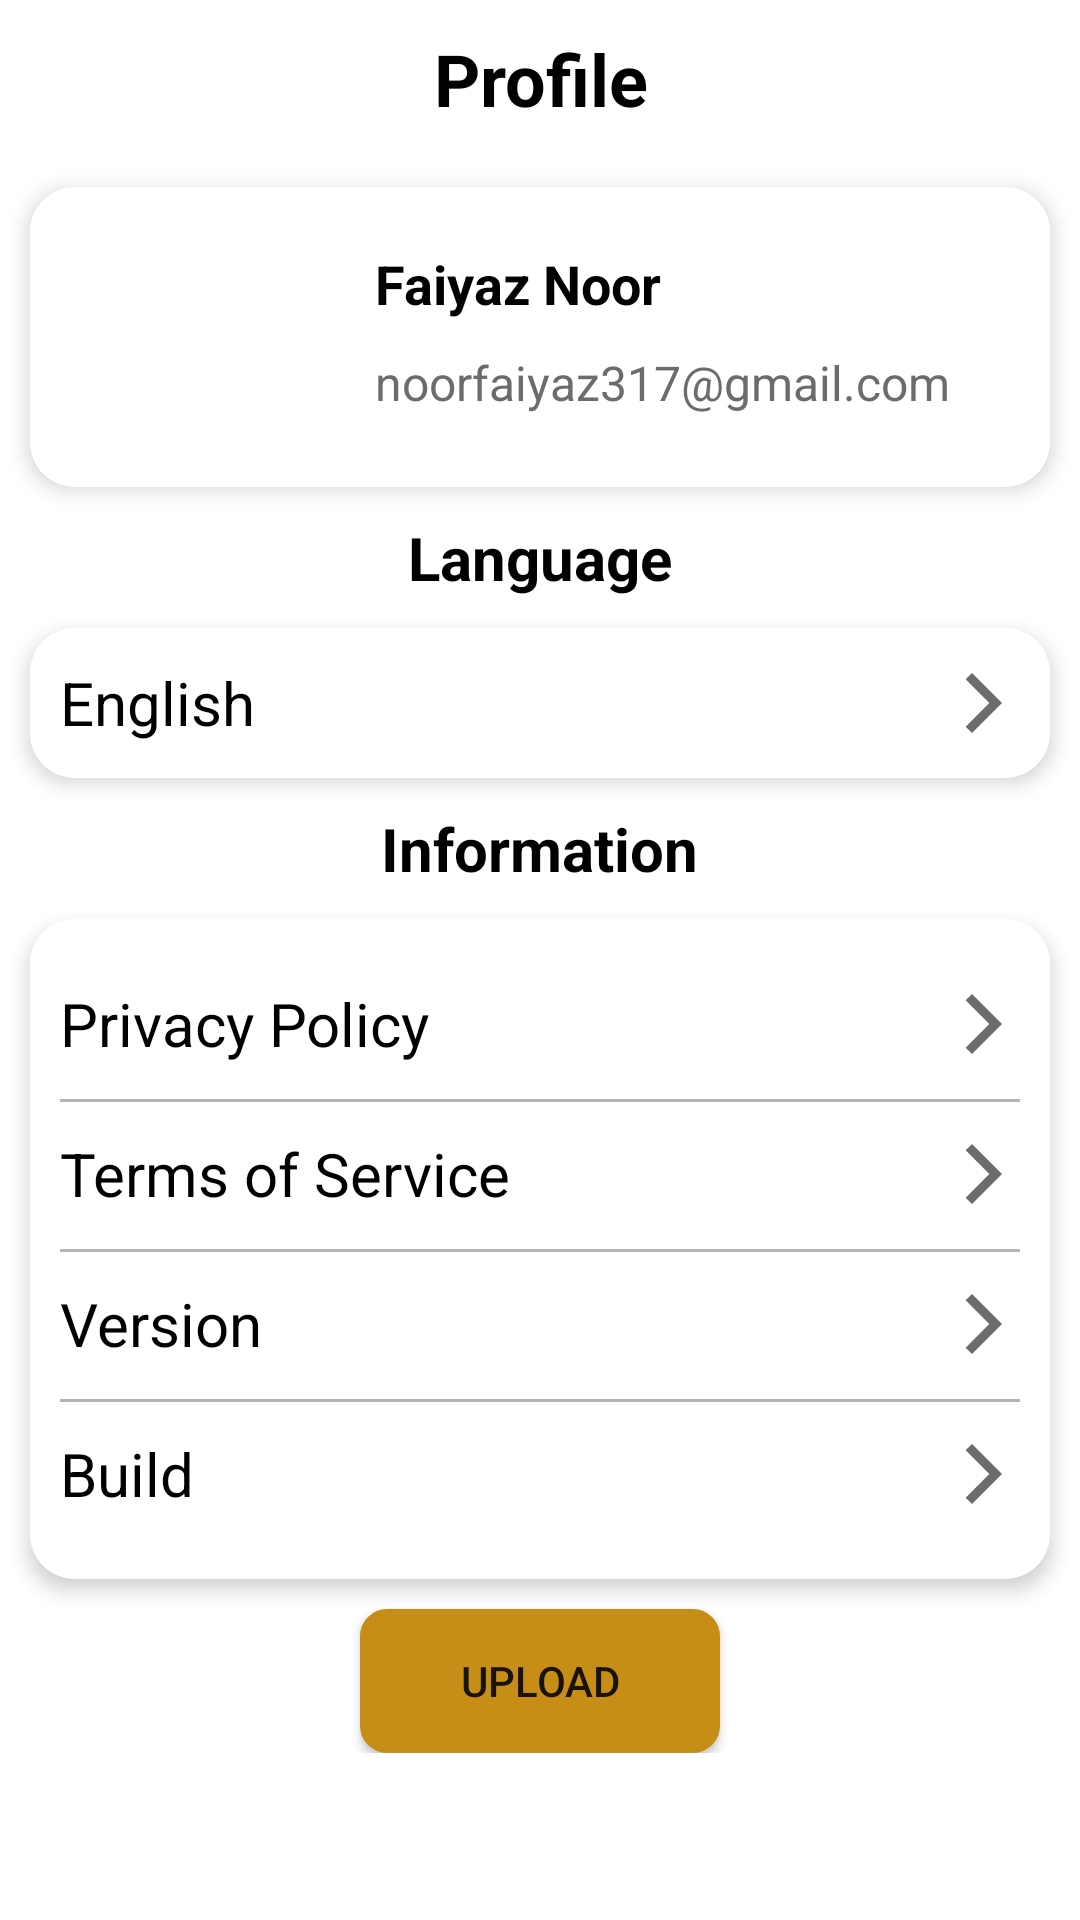

This screen was rendered from an Android layout file. Write that file and the resources it references.
<!-- AndroidManifest.xml: application theme Theme.ReadEasy -->
<!-- res/layout/profile.xml -->
<?xml version="1.0" encoding="utf-8"?>
<ScrollView xmlns:android="http://schemas.android.com/apk/res/android"
    xmlns:app="http://schemas.android.com/apk/res-auto"
    android:layout_width="match_parent"
    android:layout_height="wrap_content"
    android:overScrollMode="never"
    android:scrollbars="none">


    <LinearLayout
        android:layout_width="match_parent"
        android:layout_height="match_parent"
        android:gravity="center"
        android:orientation="vertical" >

        <TextView
            android:id="@+id/profileTV"
            android:layout_width="wrap_content"
            android:layout_height="wrap_content"
            android:layout_marginTop="10dp"
            android:layout_marginBottom="10dp"
            android:text="Profile"
            android:textAlignment="center"
            android:textSize="24sp"
            android:textStyle="bold"
            android:textColor="@color/neutral1"/>

        <androidx.cardview.widget.CardView
            android:id="@+id/mainCard"
            android:layout_width="match_parent"
            android:layout_height="wrap_content"
            android:layout_marginStart="10dp"
            android:layout_marginEnd="10dp"
            android:layout_marginTop="10dp"
            android:layout_marginBottom="10dp"
            app:cardCornerRadius="15dp"
            android:background="@color/white"
            app:cardElevation="4dp">

            <RelativeLayout
                android:layout_width="match_parent"
                android:layout_height="match_parent"
                android:padding="10dp"
                android:background="@color/white">

                <TextView
                    android:id="@+id/userName"
                    android:layout_width="wrap_content"
                    android:layout_height="wrap_content"
                    android:layout_marginStart="25dp"
                    android:layout_marginTop="10dp"
                    android:layout_marginBottom="10dp"
                    android:layout_toRightOf="@+id/imageView2"
                    android:gravity="center_vertical"
                    android:text="Faiyaz Noor"
                    android:textColor="@color/neutral1"
                    android:textSize="18dp"
                    android:textStyle="bold" />

                <TextView
                    android:id="@+id/userEmail"
                    android:layout_width="wrap_content"
                    android:layout_height="wrap_content"
                    android:layout_below="@+id/userName"
                    android:layout_marginStart="25dp"
                    android:layout_toRightOf="@+id/imageView2"
                    android:gravity="center_vertical"
                    android:text="noorfaiyaz317@gmail.com"
                    android:textColor="@color/neutral4"
                    android:textSize="16dp" />

                <ImageView
                    android:id="@+id/imageView2"
                    android:layout_width="80dp"
                    android:layout_height="80dp"
                    app:srcCompat="@drawable/logo" />
            </RelativeLayout>
        </androidx.cardview.widget.CardView>

        <TextView
            android:id="@+id/languageTV"
            android:layout_width="wrap_content"
            android:layout_height="wrap_content"
            android:text="Language"
            android:textSize="20sp"
            android:textStyle="bold"
            android:textColor="@color/neutral1"/>

        <androidx.cardview.widget.CardView
            android:id="@+id/languageCard"
            android:layout_width="match_parent"
            android:layout_height="wrap_content"
            android:layout_marginStart="10dp"
            android:layout_marginEnd="10dp"
            android:layout_marginTop="10dp"
            android:layout_marginBottom="10dp"
            app:cardCornerRadius="15dp"
            android:background="@color/white"
            app:cardElevation="4dp">

            <RelativeLayout
                android:layout_width="match_parent"
                android:layout_height="match_parent"
                android:background="@color/white">

                <TextView
                    android:id="@+id/t5"
                    android:layout_width="match_parent"
                    android:layout_height="50dp"
                    android:layout_marginStart="0dp"
                    android:layout_marginEnd="0dp"
                    android:layout_marginBottom="0dp"
                    android:drawableEnd="@drawable/ic_baseline_arrow_forward_ios_24"
                    android:gravity="center_vertical"
                    android:padding="10dp"
                    android:text="English"
                    android:textColor="#000000"
                    android:textSize="20sp" />

            </RelativeLayout>
        </androidx.cardview.widget.CardView>

        <TextView
            android:id="@+id/infoTV"
            android:layout_width="wrap_content"
            android:layout_height="wrap_content"
            android:text="Information"
            android:textSize="20sp"
            android:textStyle="bold"
            android:textColor="@color/neutral1"/>

        <androidx.cardview.widget.CardView
            android:id="@+id/infoCard"
            android:layout_width="match_parent"
            android:layout_height="220dp"
            android:layout_marginStart="10dp"
            android:layout_marginEnd="10dp"
            android:layout_marginTop="10dp"
            android:layout_marginBottom="10dp"
            app:cardCornerRadius="15dp"
            android:background="@color/white"
            app:cardElevation="4dp">

            <RelativeLayout
                android:layout_width="match_parent"
                android:layout_height="match_parent"
                android:layout_below="@+id/languageTV"
                android:background="@color/white"
                android:padding="10dp">

                <TextView
                    android:id="@+id/t2"
                    android:layout_width="match_parent"
                    android:layout_height="50dp"
                    android:layout_above="@+id/t1"
                    android:layout_alignParentStart="true"
                    android:drawableEnd="@drawable/ic_baseline_arrow_forward_ios_24"
                    android:gravity="center_vertical"
                    android:text="Version"
                    android:textColor="#000000"
                    android:textSize="20sp" />

                <TextView
                    android:id="@+id/t3"
                    android:layout_width="match_parent"
                    android:layout_height="50dp"
                    android:layout_above="@+id/t2"
                    android:layout_alignParentStart="true"
                    android:drawableEnd="@drawable/ic_baseline_arrow_forward_ios_24"
                    android:gravity="center_vertical"
                    android:text="Terms of Service"
                    android:textColor="#000000"
                    android:textSize="20sp" />

                <TextView
                    android:id="@+id/t4"
                    android:layout_width="match_parent"
                    android:layout_height="50dp"
                    android:layout_above="@+id/t3"
                    android:layout_alignParentStart="true"
                    android:drawableEnd="@drawable/ic_baseline_arrow_forward_ios_24"
                    android:gravity="center_vertical"
                    android:text="Privacy Policy"
                    android:textColor="#000000"
                    android:textSize="20sp" />

                <View
                    android:id="@+id/d1"
                    android:layout_width="match_parent"
                    android:layout_height="1dp"
                    android:layout_below="@+id/t4"
                    android:background="@color/neutral6" />

                <View
                    android:id="@+id/d2"
                    android:layout_width="match_parent"
                    android:layout_height="1dp"
                    android:layout_below="@+id/t3"
                    android:background="@color/neutral6" />

                <View
                    android:id="@+id/d3"
                    android:layout_width="match_parent"
                    android:layout_height="1dp"
                    android:layout_below="@+id/t2"
                    android:background="@color/neutral6" />


                <TextView
                    android:id="@+id/t1"
                    android:layout_width="match_parent"
                    android:layout_height="50dp"
                    android:layout_alignParentStart="true"
                    android:layout_alignParentBottom="true"
                    android:layout_marginStart="0dp"
                    android:layout_marginEnd="0dp"
                    android:layout_marginBottom="0dp"
                    android:drawableEnd="@drawable/ic_baseline_arrow_forward_ios_24"
                    android:gravity="center_vertical"
                    android:text="Build"
                    android:textColor="#000000"
                    android:textSize="20sp" />


            </RelativeLayout>
        </androidx.cardview.widget.CardView>

        <Button
            android:id="@+id/upBtn"
            android:layout_width="120dp"
            android:layout_height="wrap_content"
            android:background="@drawable/button_background"
            android:text="Upload" />
    </LinearLayout>
</ScrollView>
<!-- resources referenced by this layout -->
<resources>
  <color name="neutral1">#000000</color>
  <color name="neutral4">#6C6C6C</color>
  <color name="neutral6">#B4B4B4</color>
  <color name="white">#FFFFFFFF</color>
  <!-- drawable button_background (drawable) -->
  <?xml version="1.0" encoding="utf-8"?>
  <shape xmlns:android="http://schemas.android.com/apk/res/android">
      <solid android:color="@color/primary1" />
      <corners android:radius="8dp" />
      <stroke
          android:width="2dp"
      android:color="@color/primary1" />
  </shape>
  <!-- drawable ic_baseline_arrow_forward_ios_24 (drawable) -->
  <vector xmlns:android="http://schemas.android.com/apk/res/android"
      android:width="24dp"
      android:height="24dp"
      android:viewportWidth="24"
      android:viewportHeight="24"
      android:tint="@color/neutral4">
    <path
        android:fillColor="@android:color/white"
        android:pathData="M5.88,4.12L13.76,12l-7.88,7.88L8,22l10,-10L8,2z"/>
  </vector>
  <style name="Theme.ReadEasy" parent="Theme.MaterialComponents.DayNight.DarkActionBar">
          
          <item name="colorPrimary">@color/purple_500</item>
          <item name="colorPrimaryVariant">@color/purple_700</item>
          <item name="colorOnPrimary">@color/white</item>
          
          <item name="colorSecondary">@color/teal_200</item>
          <item name="colorSecondaryVariant">@color/teal_700</item>
          <item name="colorOnSecondary">@color/black</item>
          
          <item name="android:statusBarColor" tools:targetApi="l">?attr/colorPrimaryVariant</item>
          
      </style>
  <color name="primary1">#C68E17</color>
  <color name="purple_500">#FF6200EE</color>
  <color name="purple_700">#FF3700B3</color>
  <color name="teal_200">#FF03DAC5</color>
  <color name="teal_700">#FF018786</color>
  <color name="black">#FF000000</color>
</resources>
